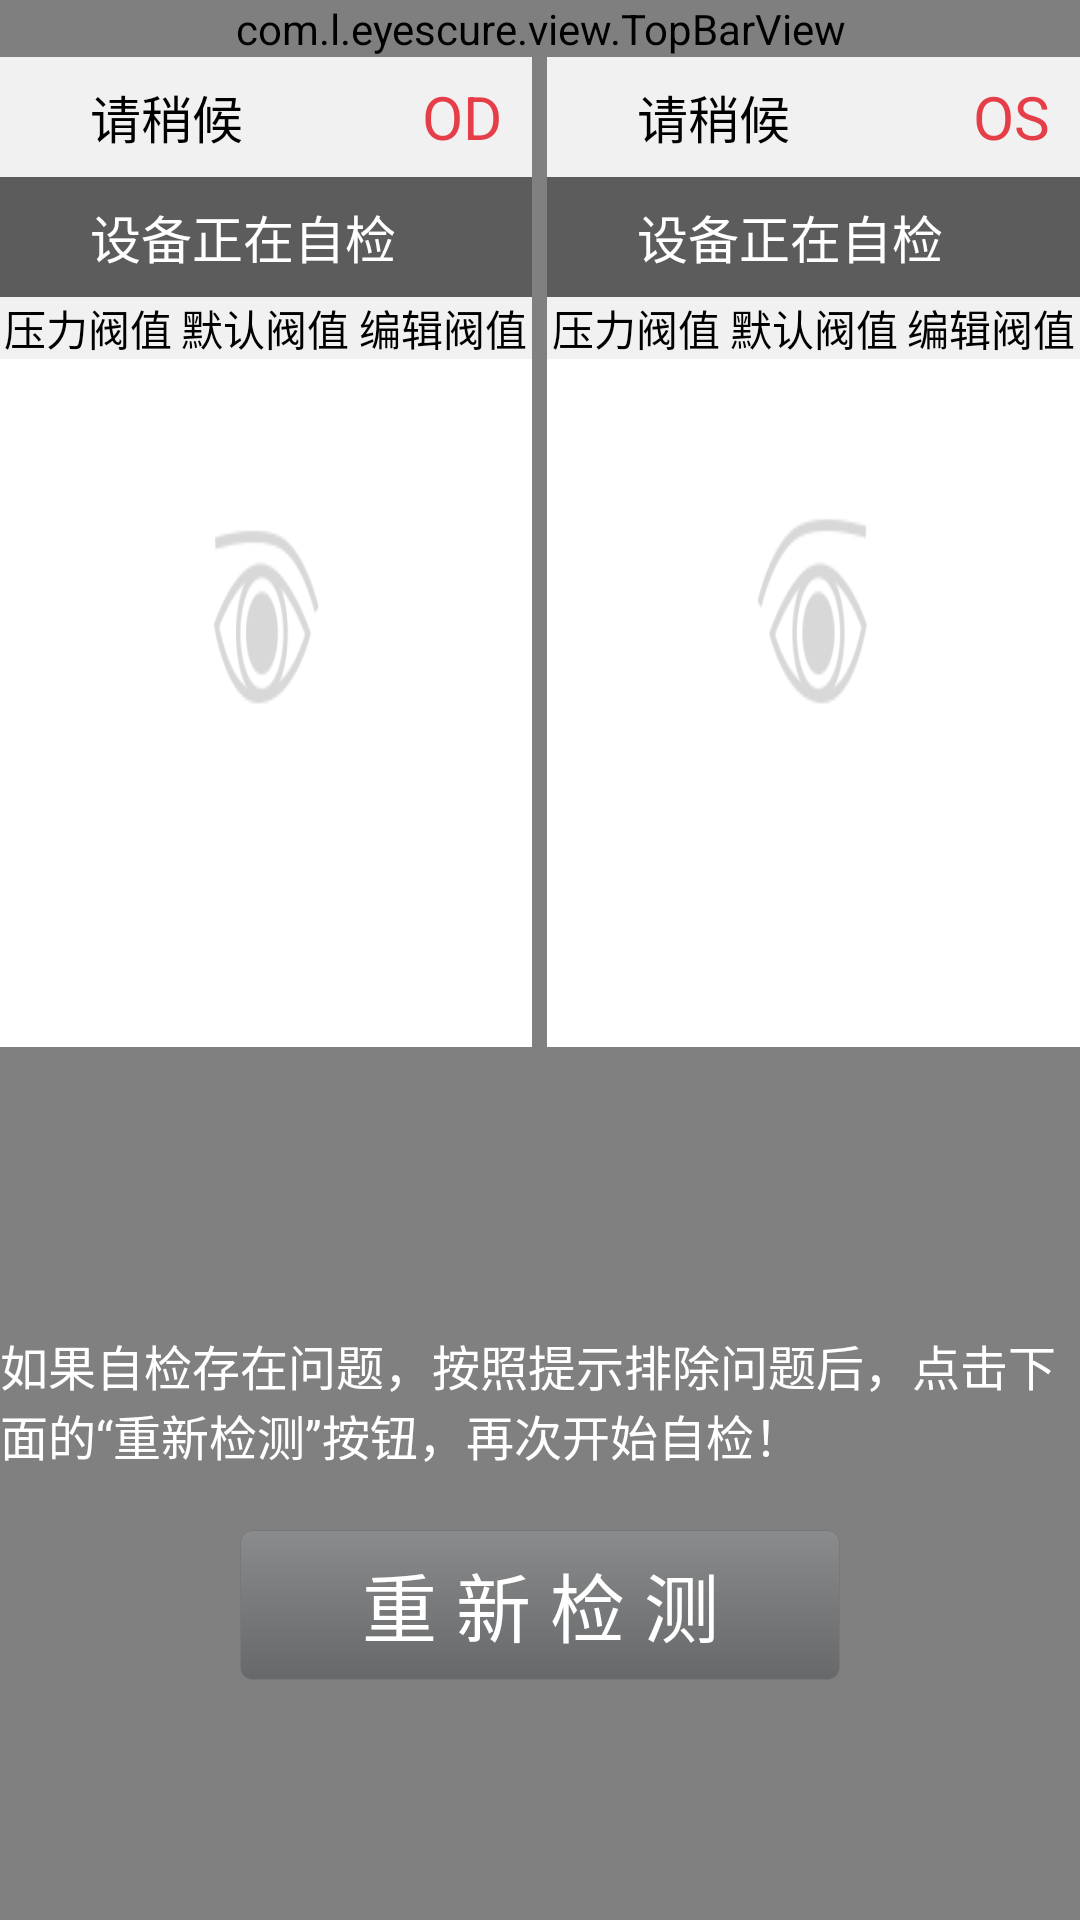

Write the Android layout XML for this screen, with the resource values it uses.
<!-- AndroidManifest.xml: application theme android:Theme.NoTitleBar -->
<!-- res/layout/activity_selfinspection.xml -->
<?xml version="1.0" encoding="utf-8"?>
<RelativeLayout xmlns:android="http://schemas.android.com/apk/res/android"
    android:layout_width="match_parent"
    android:layout_height="match_parent"
    android:background="@color/gray"
    android:orientation="vertical">

    <com.l.eyescure.view.TopBarView
        android:id="@+id/self_view_top"
        android:layout_width="match_parent"
        android:layout_height="wrap_content" />

    <RelativeLayout
        android:layout_width="match_parent"
        android:layout_height="match_parent"
        android:layout_above="@+id/btn_recheck"
        android:layout_below="@id/self_view_top"
        android:orientation="horizontal">

        <RelativeLayout
            android:layout_width="match_parent"
            android:layout_height="wrap_content"
            android:layout_toLeftOf="@+id/self_check_center"
            android:background="#f1f1f1">

            <RelativeLayout
                android:id="@+id/self_right_top_tips_re"
                android:layout_width="match_parent"
                android:layout_height="40dp"
                android:layout_alignParentStart="true"
                android:layout_alignParentLeft="true"
                android:layout_alignParentTop="true">

                <TextView
                    android:id="@+id/right_tips_tv"
                    android:layout_width="wrap_content"
                    android:layout_height="wrap_content"
                    android:layout_alignParentLeft="true"
                    android:layout_centerVertical="true"
                    android:layout_marginLeft="30dp"
                    android:text="请稍候"
                    android:textColor="@color/black"
                    android:textSize="17sp" />

                <TextView
                    android:layout_width="wrap_content"
                    android:layout_height="wrap_content"
                    android:layout_alignParentRight="true"
                    android:layout_centerVertical="true"
                    android:layout_marginRight="10dp"
                    android:text="OD"
                    android:textColor="@color/tv_red"
                    android:textSize="20sp" />
            </RelativeLayout>

            <RelativeLayout
                android:id="@+id/self_right_mid_re"
                android:layout_width="match_parent"
                android:layout_height="40dp"
                android:layout_below="@id/self_right_top_tips_re"
                android:background="@color/top_title_bg">

                <TextView
                    android:id="@+id/right_reason_tv"
                    android:layout_width="wrap_content"
                    android:layout_height="wrap_content"
                    android:layout_centerVertical="true"
                    android:layout_marginLeft="30dp"
                    android:text="设备正在自检"
                    android:textColor="@color/white"
                    android:textSize="17sp" />

                <ImageView
                    android:layout_width="wrap_content"
                    android:layout_height="wrap_content"
                    android:layout_alignParentRight="true"
                    android:layout_alignParentBottom="true"
                    android:background="@mipmap/self_plus"
                    android:visibility="gone" />
            </RelativeLayout>

            <LinearLayout
                android:layout_width="match_parent"
                android:layout_height="250dp"
                android:layout_below="@id/self_right_mid_re"
                android:orientation="vertical">

                <LinearLayout
                    android:layout_width="match_parent"
                    android:layout_height="wrap_content"
                    android:orientation="horizontal">

                    <TextView
                        android:layout_width="wrap_content"
                        android:layout_height="wrap_content"
                        android:layout_weight="1"
                        android:gravity="center"
                        android:text="压力阀值"
                        android:textColor="@color/black" />

                    <TextView
                        android:layout_width="wrap_content"
                        android:layout_height="wrap_content"
                        android:layout_weight="1"
                        android:gravity="center"
                        android:text="默认阀值"
                        android:textColor="@color/black" />

                    <TextView
                        android:layout_width="wrap_content"
                        android:layout_height="wrap_content"
                        android:layout_weight="1"
                        android:gravity="center"
                        android:text="编辑阀值"
                        android:textColor="@color/black" />
                </LinearLayout>

                <LinearLayout
                    android:id="@+id/ll_right_stress"
                    android:layout_width="match_parent"
                    android:layout_height="match_parent"
                    android:background="@mipmap/cure_od_bg"
                    android:orientation="horizontal"></LinearLayout>
                
            </LinearLayout>
        </RelativeLayout>

        <TextView
            android:id="@+id/self_check_center"
            android:layout_width="5dp"
            android:layout_height="match_parent"
            android:layout_centerHorizontal="true"
            android:background="@color/gray" />

        <RelativeLayout
            android:layout_width="match_parent"
            android:layout_height="wrap_content"
            android:layout_toRightOf="@+id/self_check_center"
            android:background="#f1f1f1">

            <RelativeLayout
                android:id="@+id/self_lef_top_tips_re"
                android:layout_width="match_parent"
                android:layout_height="40dp">

                <TextView
                    android:id="@+id/left_tips_tv"
                    android:layout_width="wrap_content"
                    android:layout_height="wrap_content"
                    android:layout_alignParentLeft="true"
                    android:layout_centerVertical="true"
                    android:layout_marginLeft="30dp"
                    android:text="请稍候"
                    android:textColor="@color/black"
                    android:textSize="17sp" />

                <TextView
                    android:layout_width="wrap_content"
                    android:layout_height="wrap_content"
                    android:layout_alignParentRight="true"
                    android:layout_centerVertical="true"
                    android:layout_marginRight="10dp"
                    android:text="OS"
                    android:textColor="@color/tv_red"
                    android:textSize="20sp" />
            </RelativeLayout>

            <RelativeLayout
                android:id="@+id/self_lef_mid_re"
                android:layout_width="match_parent"
                android:layout_height="40dp"
                android:layout_below="@id/self_lef_top_tips_re"
                android:background="@color/top_title_bg">

                <TextView
                    android:id="@+id/left_reason_tv"
                    android:layout_width="wrap_content"
                    android:layout_height="wrap_content"
                    android:layout_centerVertical="true"
                    android:layout_marginLeft="30dp"
                    android:text="设备正在自检"
                    android:textColor="@color/white"
                    android:textSize="17sp" />

                <ImageView
                    android:layout_width="wrap_content"
                    android:layout_height="wrap_content"
                    android:layout_alignParentRight="true"
                    android:layout_alignParentBottom="true"
                    android:background="@mipmap/self_plus"
                    android:visibility="gone" />
            </RelativeLayout>

            <LinearLayout
                android:layout_width="match_parent"
                android:layout_height="250dp"
                android:layout_below="@id/self_lef_mid_re"
                android:orientation="vertical">

                <LinearLayout
                    android:layout_width="match_parent"
                    android:layout_height="wrap_content"
                    android:orientation="horizontal">

                    <TextView
                        android:layout_width="match_parent"
                        android:layout_height="wrap_content"
                        android:layout_weight="1"
                        android:gravity="center"
                        android:text="压力阀值"
                        android:textColor="@color/black" />

                    <TextView
                        android:layout_width="match_parent"
                        android:layout_height="wrap_content"
                        android:layout_weight="1"
                        android:gravity="center"
                        android:text="默认阀值"
                        android:textColor="@color/black" />

                    <TextView
                        android:layout_width="match_parent"
                        android:layout_height="wrap_content"
                        android:layout_weight="1"
                        android:gravity="center"
                        android:text="编辑阀值"
                        android:textColor="@color/black" />
                </LinearLayout>

                <LinearLayout
                    android:id="@+id/ll_left_stress"
                    android:layout_width="match_parent"
                    android:layout_height="match_parent"
                    android:background="@mipmap/cure_os_bg"
                    android:orientation="horizontal"></LinearLayout>
                
            </LinearLayout>
        </RelativeLayout>
    </RelativeLayout>

    <TextView
        android:layout_width="wrap_content"
        android:layout_height="wrap_content"
        android:layout_above="@+id/btn_recheck"
        android:layout_centerHorizontal="true"
        android:layout_marginBottom="20dp"
        android:text="如果自检存在问题，按照提示排除问题后，点击下面的“重新检测”按钮，再次开始自检！"
        android:textColor="@color/white"
        android:textSize="16sp" />

    <Button
        android:id="@+id/btn_recheck"
        android:layout_width="200dp"
        android:layout_height="50dp"
        android:layout_alignParentBottom="true"
        android:layout_centerHorizontal="true"
        android:layout_marginBottom="80dp"
        android:background="@drawable/top_btn_bg"
        android:text="重 新 检 测"
        android:textColor="@color/white"
        android:textSize="25sp" />
</RelativeLayout>
<!-- resources referenced by this layout -->
<resources>
  <color name="black">#000000</color>
  <color name="gray">#808080</color>
  <color name="top_title_bg">#5c5c5c</color>
  <color name="tv_red">#e53e49</color>
  <color name="white">#FFFFFF</color>
  <!-- drawable top_btn_bg (drawable) -->
  <?xml version="1.0" encoding="utf-8"?>
  <selector xmlns:android="http://schemas.android.com/apk/res/android" >
      <item android:state_pressed="true">
          <shape >
              <corners android:radius="4dp"/>
              <stroke android:color="#66687a"
                  android:width="1px"/>
              <gradient
                  android:startColor="#474849"
                  android:endColor="#6a6b6c"
                  android:angle="90" />
  
          </shape>
      </item>
      <item>
          <shape >
              <corners android:radius="4dp"/>
              <stroke android:color="#77787a"
                  android:width="1px"/>
              <gradient
                  android:startColor="#676869"
                  android:endColor="#8a8b8c"
                  android:angle="90" />
  
          </shape>
      </item>
  
  </selector>
  <!-- mipmap cure_od_bg: png bitmap (mipmap-xhdpi, 5108 bytes) -->
  <!-- mipmap cure_os_bg: png bitmap (mipmap-xhdpi, 5145 bytes) -->
  <!-- mipmap self_plus: png bitmap (mipmap-xhdpi, 297 bytes) -->
</resources>
